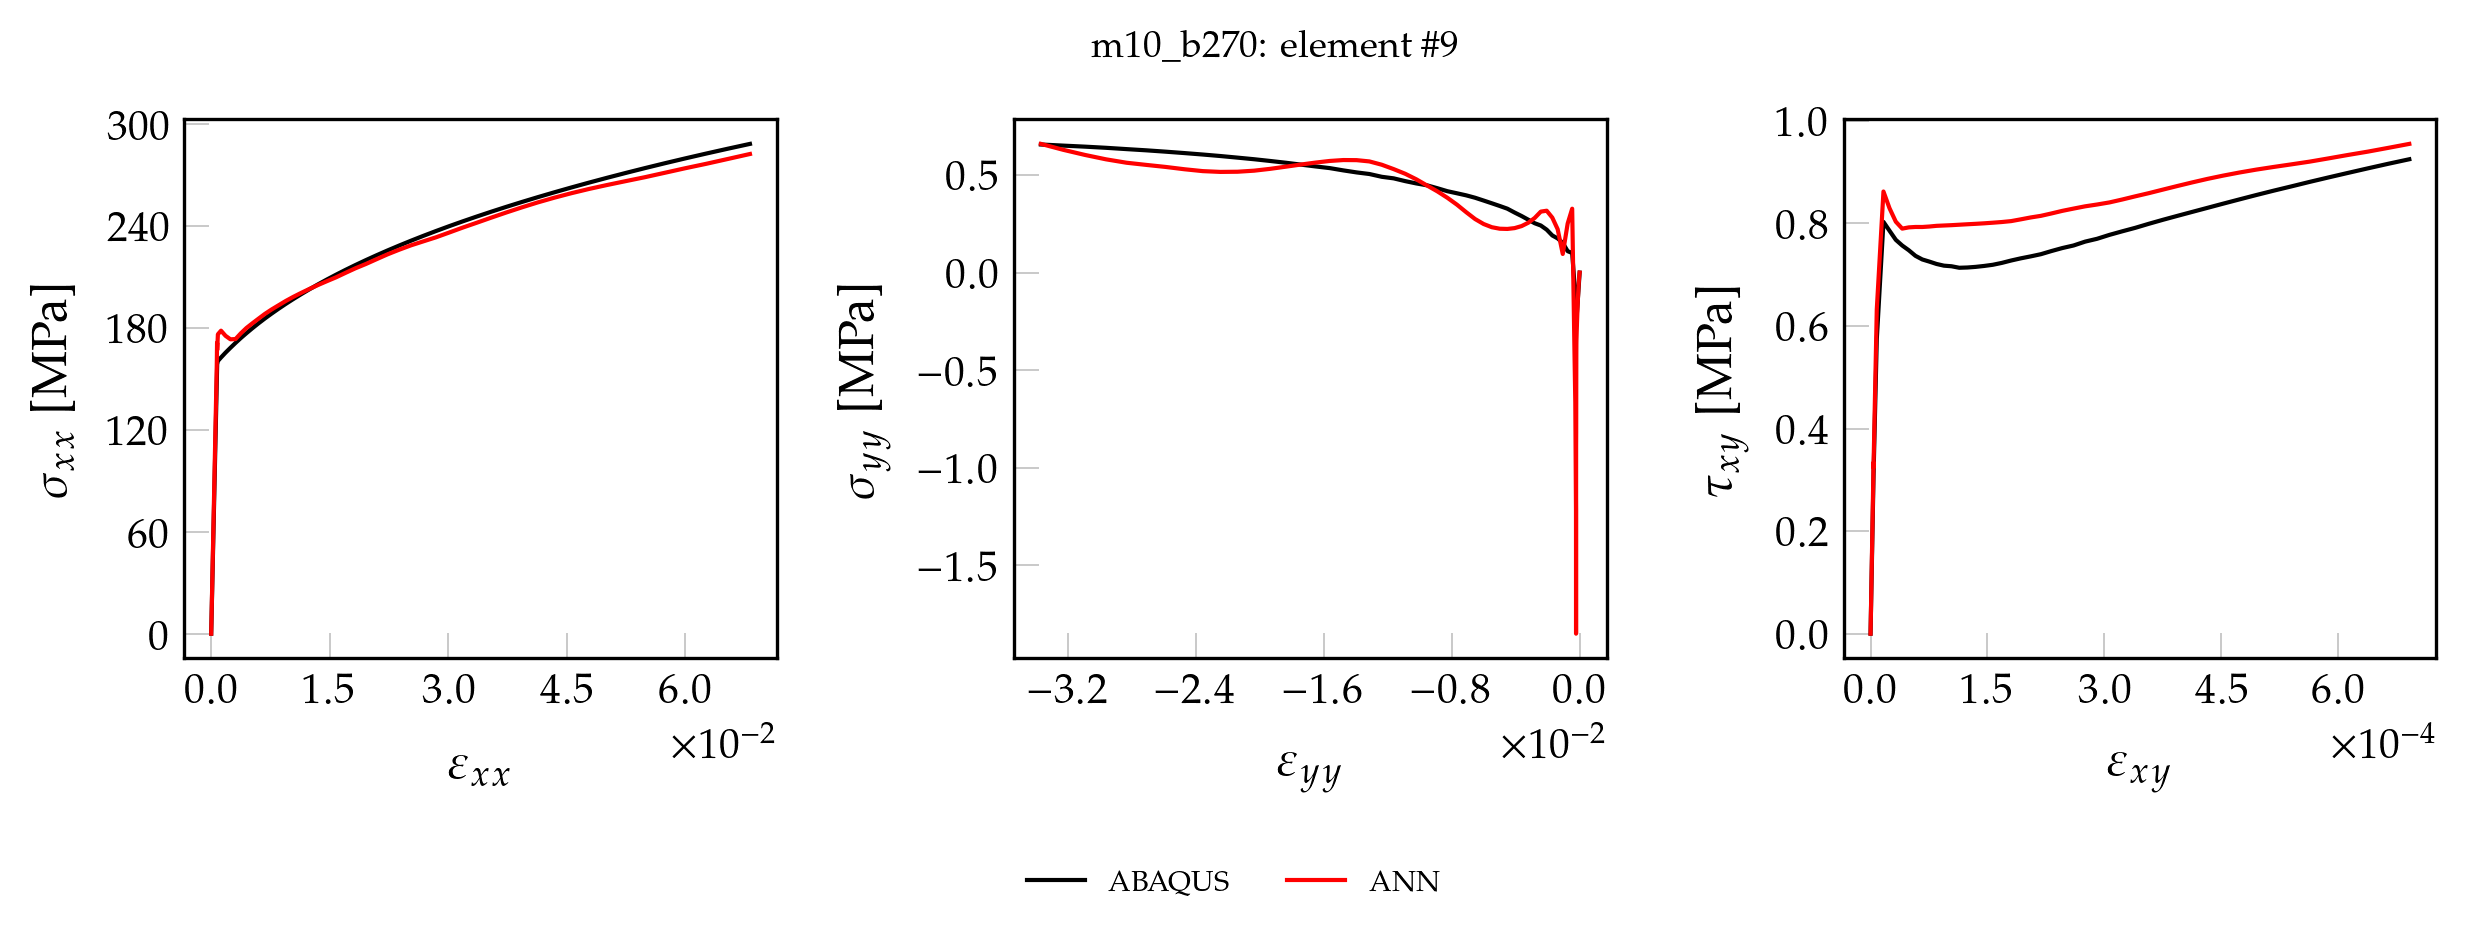

The file beside this chart, header and first rows:
, exx_t, eyy_t, exy_t, sxx_t, syy_t, sxy_t, pred_x, pred_y, pred_xy
0, 0.000000000000, 0.000000000000, 0.000000000000, 0.000000000000, 0.000000000000, 0.000000000000, 0.000000000000, 0.000000000000, 0.000000000000
1, 0.00001398, -0.000004216, 0.00000007, 2.934, -0.005159, 0.005667, 3.16, -0.002829, 0.006084
2, 0.00002796, -0.000008432, 0.00000014, 5.868, -0.01032, 0.01133, 6.319, -0.005831, 0.01217
3, 0.00004193, -0.00001265, 0.00000021, 8.802, -0.01548, 0.017, 9.477, -0.009034, 0.01825
4, 0.00005591, -0.00001686, 0.000000281, 11.74, -0.02064, 0.02267, 12.63, -0.01247, 0.02441
5, 0.00006989, -0.00002108, 0.000000351, 14.67, -0.02579, 0.02833, 15.79, -0.01613, 0.03049
6, 0.00008387, -0.0000253, 0.000000421, 17.6, -0.03095, 0.034, 18.94, -0.01995, 0.03657
7, 0.00009785, -0.00002951, 0.000000491, 20.54, -0.03611, 0.03967, 22.1, -0.02393, 0.04264
8, 0.0001118, -0.00003373, 0.000000561, 23.47, -0.04127, 0.04534, 25.25, -0.02813, 0.04872
9, 0.0001258, -0.00003794, 0.000000631, 26.4, -0.04643, 0.051, 28.4, -0.03257, 0.05479
10, 0.0001398, -0.00004216, 0.000000702, 29.34, -0.05159, 0.05667, 31.55, -0.03723, 0.06094
11, 0.0001538, -0.00004637, 0.000000772, 32.27, -0.05675, 0.06234, 34.7, -0.04205, 0.06701
12, 0.0001677, -0.00005059, 0.000000842, 35.21, -0.06191, 0.068, 37.85, -0.04703, 0.07308
13, 0.0001817, -0.00005481, 0.000000912, 38.14, -0.06707, 0.07367, 41, -0.05227, 0.07914
14, 0.0001957, -0.00005902, 0.000000982, 41.07, -0.07222, 0.07934, 44.15, -0.05775, 0.08521
15, 0.0002097, -0.00006324, 0.000001052, 44.01, -0.07738, 0.085, 47.29, -0.06337, 0.09127
16, 0.0002236, -0.00006745, 0.000001123, 46.94, -0.08254, 0.09067, 50.44, -0.06905, 0.09742
17, 0.0002376, -0.00007167, 0.000001193, 49.88, -0.0877, 0.09634, 53.58, -0.07493, 0.1035
18, 0.0002516, -0.00007588, 0.000001263, 52.81, -0.09286, 0.102, 56.72, -0.08118, 0.1095
19, 0.0002656, -0.0000801, 0.000001333, 55.74, -0.09802, 0.1077, 59.86, -0.08775, 0.1156
20, 0.0002796, -0.00008432, 0.000001403, 58.68, -0.1032, 0.1133, 63, -0.09442, 0.1216
21, 0.0002935, -0.00008853, 0.000001473, 61.61, -0.1083, 0.119, 66.14, -0.1011, 0.1277
22, 0.0003075, -0.00009275, 0.000001544, 64.55, -0.1135, 0.1247, 69.28, -0.1078, 0.1338
23, 0.0003215, -0.00009696, 0.000001614, 67.48, -0.1187, 0.1303, 72.42, -0.115, 0.1399
24, 0.0003355, -0.0001012, 0.000001684, 70.41, -0.1238, 0.136, 75.55, -0.1226, 0.1459
25, 0.0003495, -0.0001054, 0.000001754, 73.35, -0.129, 0.1417, 78.69, -0.1303, 0.152
26, 0.0003634, -0.0001096, 0.000001824, 76.28, -0.1341, 0.1473, 81.82, -0.138, 0.158
27, 0.0003774, -0.0001138, 0.000001894, 79.21, -0.1393, 0.153, 84.96, -0.1456, 0.1641
28, 0.0003914, -0.000118, 0.000001965, 82.15, -0.1444, 0.1587, 88.09, -0.1537, 0.1702
29, 0.0004054, -0.0001223, 0.000002035, 85.08, -0.1496, 0.1643, 91.22, -0.1622, 0.1762
30, 0.0004193, -0.0001265, 0.000002105, 88.02, -0.1548, 0.17, 94.35, -0.1709, 0.1823
31, 0.0004333, -0.0001307, 0.000002175, 90.95, -0.1599, 0.1757, 97.48, -0.1796, 0.1883
32, 0.0004473, -0.0001349, 0.000002245, 93.88, -0.1651, 0.1813, 100.6, -0.1884, 0.1943
33, 0.0004613, -0.0001391, 0.000002315, 96.82, -0.1702, 0.187, 103.7, -0.1974, 0.2004
34, 0.0004753, -0.0001433, 0.000002386, 99.75, -0.1754, 0.1927, 106.9, -0.2068, 0.2065
35, 0.0004892, -0.0001476, 0.000002456, 102.7, -0.1806, 0.1983, 110, -0.2163, 0.2125
36, 0.0005032, -0.0001518, 0.000002526, 105.6, -0.1857, 0.204, 113.1, -0.2258, 0.2185
37, 0.0005172, -0.000156, 0.000002596, 108.6, -0.1909, 0.2097, 116.2, -0.2355, 0.2246
38, 0.0005312, -0.0001602, 0.000002666, 111.5, -0.196, 0.2153, 119.4, -0.2456, 0.2306
39, 0.0005451, -0.0001644, 0.000002736, 114.4, -0.2012, 0.221, 122.5, -0.2561, 0.2366
40, 0.0005591, -0.0001686, 0.000002806, 117.4, -0.2064, 0.2267, 125.6, -0.2666, 0.2426
41, 0.0005731, -0.0001728, 0.000002877, 120.3, -0.2115, 0.2323, 128.7, -0.2769, 0.2488
42, 0.0005871, -0.0001771, 0.000002947, 123.2, -0.2167, 0.238, 131.8, -0.2874, 0.2548
43, 0.0006011, -0.0001813, 0.000003017, 126.2, -0.2218, 0.2437, 135, -0.2985, 0.2608
44, 0.000615, -0.0001855, 0.000003087, 129.1, -0.227, 0.2493, 138.1, -0.3102, 0.2668
45, 0.000629, -0.0001897, 0.000003157, 132, -0.2322, 0.255, 141.2, -0.3218, 0.2728
46, 0.000643, -0.0001939, 0.000003227, 135, -0.2373, 0.2607, 144.3, -0.3331, 0.2788
47, 0.000657, -0.0001981, 0.000003298, 137.9, -0.2425, 0.2663, 147.4, -0.3452, 0.2849
48, 0.000671, -0.0002024, 0.000003368, 140.8, -0.2476, 0.272, 150.5, -0.3647, 0.291
49, 0.0006849, -0.0002066, 0.000003438, 143.8, -0.2528, 0.2777, 153.7, -0.4222, 0.2971
50, 0.0006989, -0.0002108, 0.000003508, 146.7, -0.2579, 0.2833, 157, -0.5727, 0.3037
51, 0.0007129, -0.000215, 0.000003578, 149.6, -0.2631, 0.289, 160.8, -0.8171, 0.3116
52, 0.0007269, -0.0002192, 0.000003648, 152.6, -0.2683, 0.2947, 166.7, -0.8844, 0.323
53, 0.0007408, -0.0002234, 0.000003719, 155.5, -0.2734, 0.3003, 171, -1.851, 0.3334
54, 0.0007548, -0.0002277, 0.000003789, 158.4, -0.2786, 0.306, 166.7, -1.217, 0.3239
55, 0.0008461, -0.0002709, 0.000007991, 160.4, -0.1151, 0.574, 176.1, -0.6661, 0.6321
56, 0.001242, -0.0004659, 0.00001656, 162.4, 0.1006, 0.8029, 178.2, 0.3276, 0.8621
57, 0.001814, -0.0007489, 0.00002431, 165.3, 0.1099, 0.7856, 175.2, 0.2514, 0.8296
58, 0.002434, -0.001055, 0.0000324, 168.1, 0.1526, 0.7679, 173.1, 0.0957, 0.8033
59, 0.003078, -0.001374, 0.00004064, 171, 0.1753, 0.7568, 173.3, 0.2225, 0.7897
... 41 more rows
